The GitHub repository HuiLiu1209/desinv202-tdf-2026 contains a labelled image folder "dataset" with 3 categories: bottle, mouse, phone. Examples follow, each with its label.

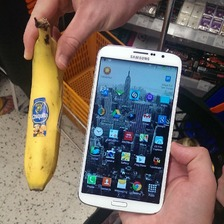
Label: phone

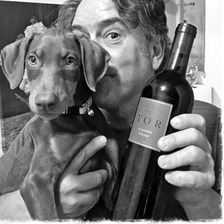
Label: bottle

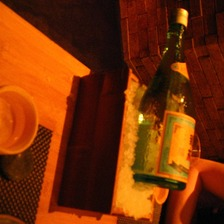
Label: bottle

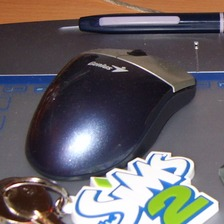
Label: mouse

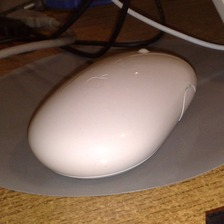
Label: mouse

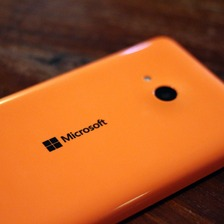
Label: phone
